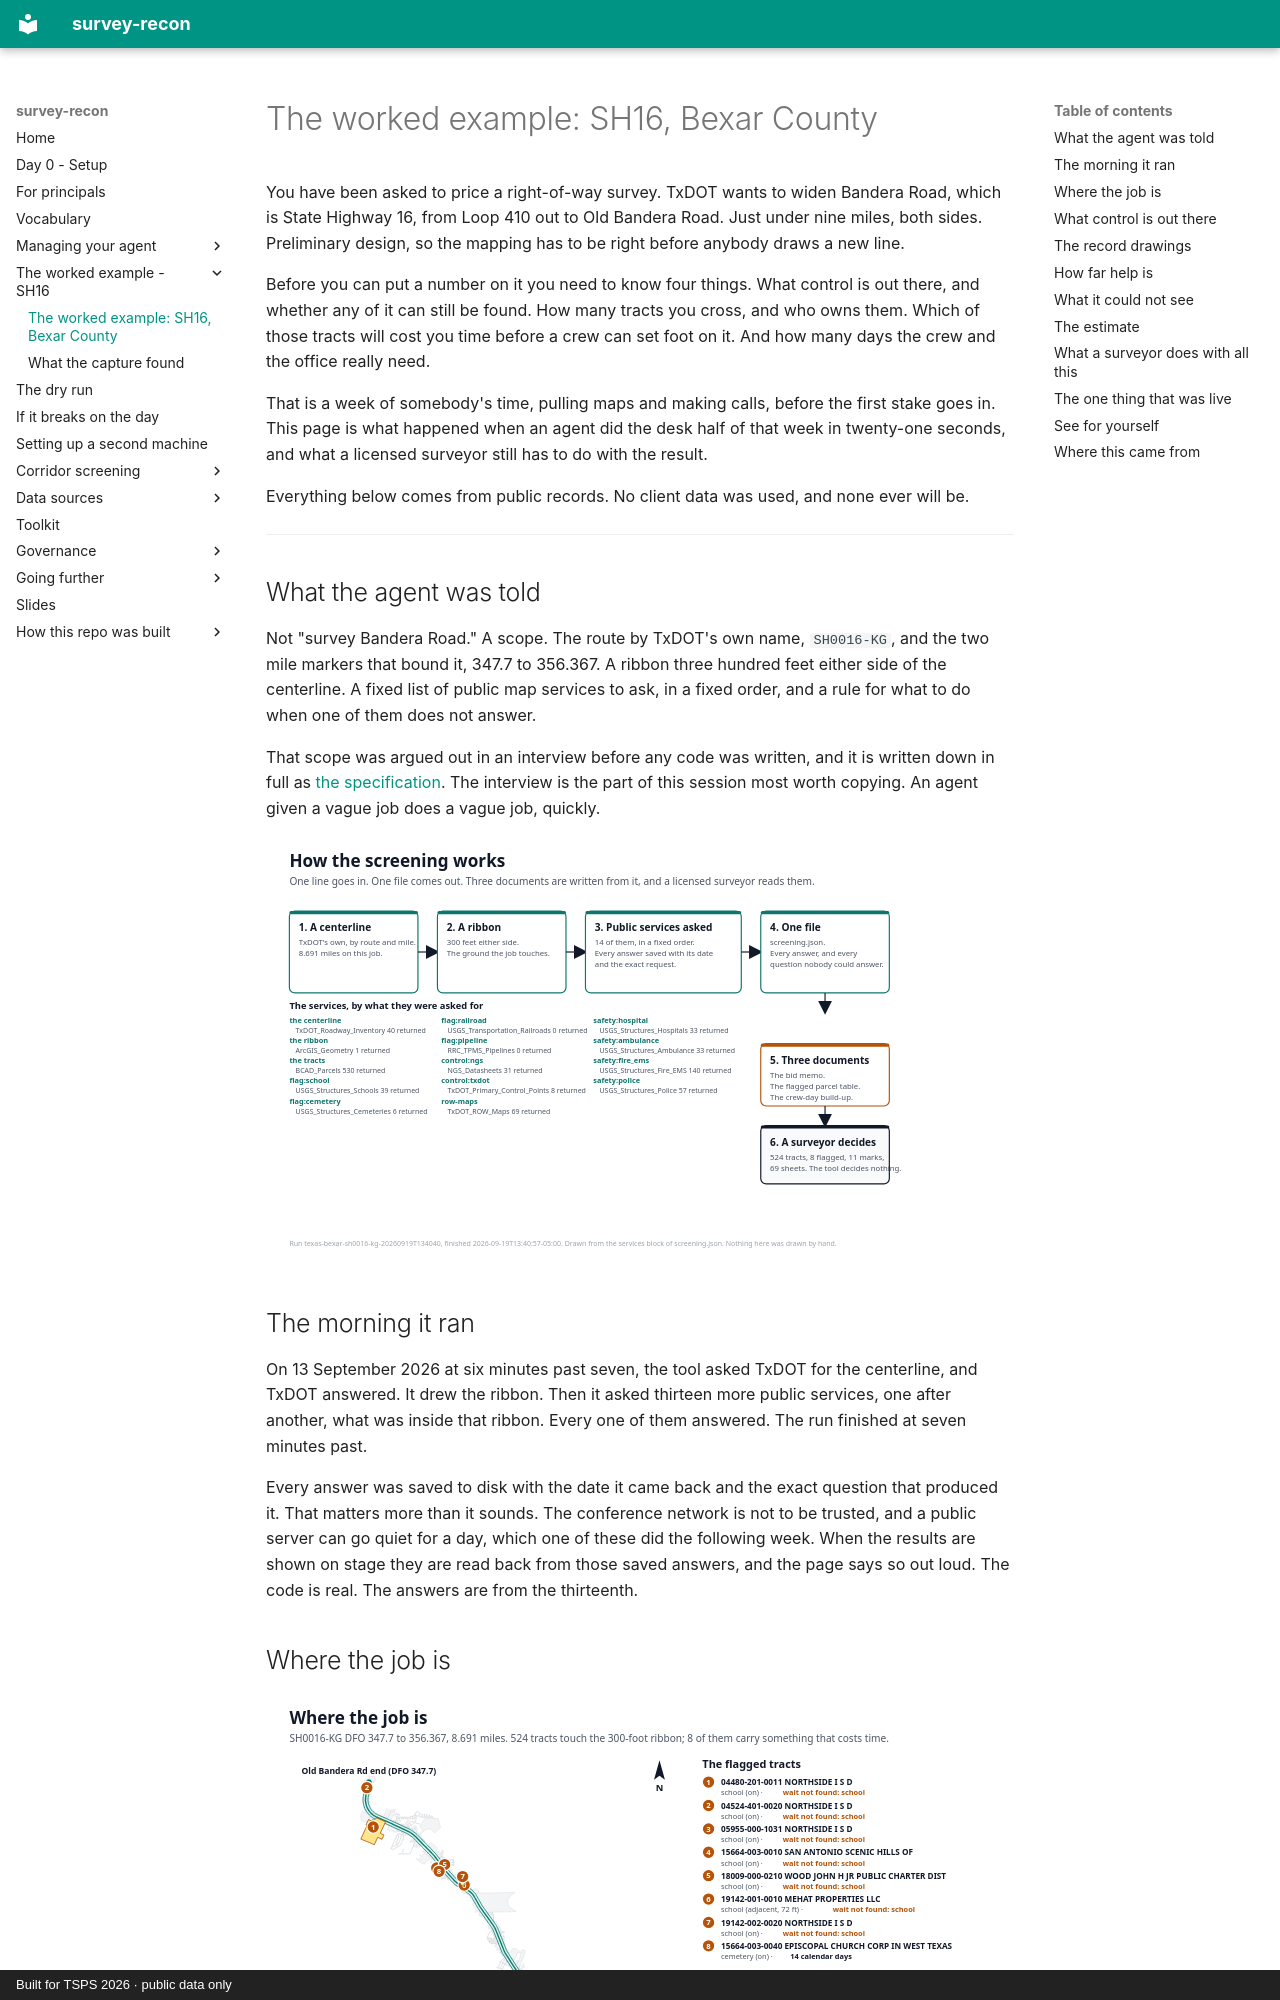

repository: RickSmith/survey-recon · page: scenarios/sh16/index.html · generator: mkdocs · copyright: Built for TSPS 2026 · public data only

# The worked example: SH16, Bexar County

You have been asked to price a right-of-way survey. TxDOT wants to widen
Bandera Road, which is State Highway 16, from Loop 410 out to Old Bandera Road.
Just under nine miles, both sides. Preliminary design, so the mapping has to
be right before anybody draws a new line.

Before you can put a number on it you need to know four things. What control is
out there, and whether any of it can still be found. How many tracts you cross,
and who owns them. Which of those tracts will cost you time before a crew can
set foot on it. And how many days the crew and the office really need.

That is a week of somebody's time, pulling maps and making calls, before the
first stake goes in. This page is what happened when an agent did the desk half
of that week in twenty-one seconds, and what a licensed surveyor still has to
do with the result.

Everything below comes from public records. No client data was used, and none
ever will be.

---

## What the agent was told

Not "survey Bandera Road." A scope. The route by TxDOT's own name, `SH0016-KG`,
and the two mile markers that bound it, 347.7 to 356.367. A ribbon three
hundred feet either side of the centerline. A fixed list of public map services
to ask, in a fixed order, and a rule for what to do when one of them does not
answer.

That scope was argued out in an interview before any code was written, and it
is written down in full as [the specification](../../corridor-screen/spec.md).
The interview is the part of this session most worth copying. An agent given a
vague job does a vague job, quickly.

![How the screening works: one line in, fourteen services asked, one file out, three documents, one surveyor](img/how-it-works.svg)

## The morning it ran

On 13 September 2026 at six minutes past seven, the tool asked TxDOT for the
centerline, and TxDOT answered. It drew the ribbon. Then it asked thirteen more
public services, one after another, what was inside that ribbon. Every one of
them answered. The run finished at seven minutes past.

Every answer was saved to disk with the date it came back and the exact
question that produced it. That matters more than it sounds. The conference
network is not to be trusted, and a public server can go quiet for a day, which
one of these did the following week. When the results are shown on stage they
are read back from those saved answers, and the page says so out loud. The code
is real. The answers are from the thirteenth.
